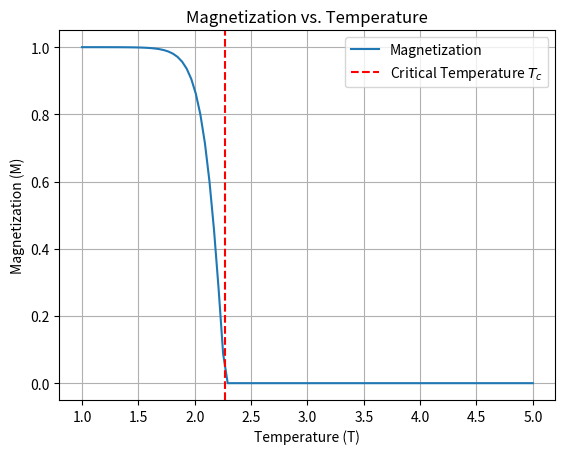
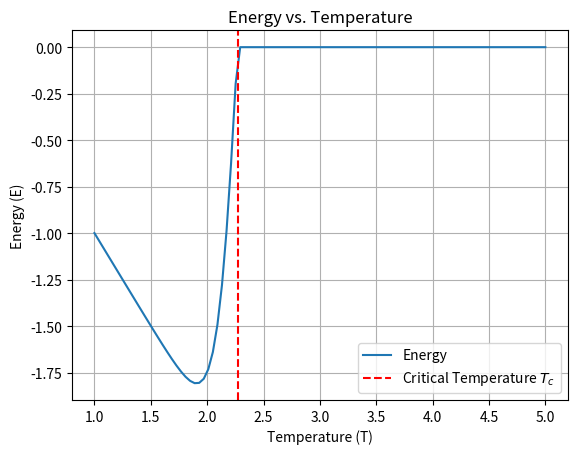
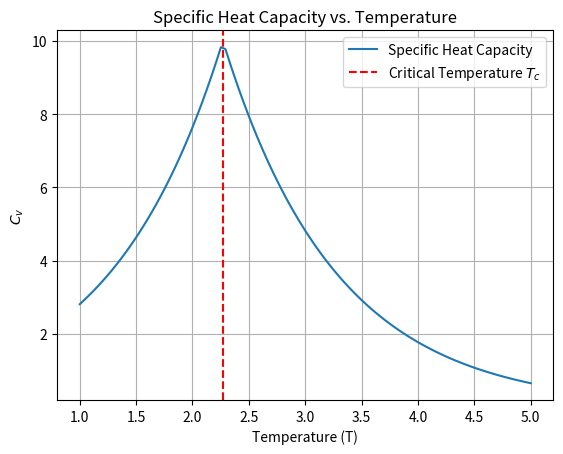
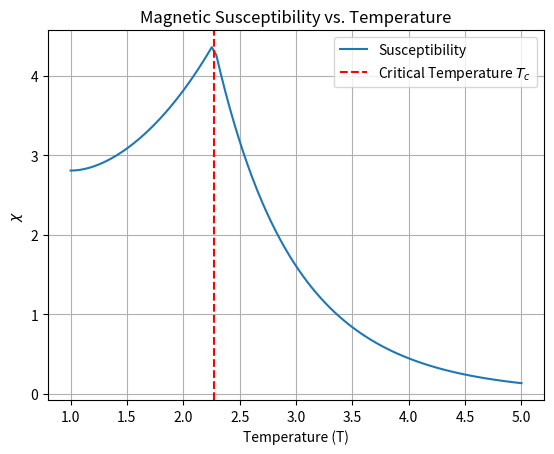

The script that saved these images, in order:
import numpy as np
import matplotlib.pyplot as plt

# Parameters
T = np.linspace(1, 5, 100)  # Temperature range
T_c = 2.27  # Critical temperature (example value)
M = np.tanh((T_c - T) * 5)  # Magnetization (example function)
M[T > T_c] = 0
E = -np.abs(M) * T  # Energy (example function)
C_v = np.exp(-np.abs(T - T_c)) * 10  # Specific Heat Capacity
Chi = C_v / T  # Magnetic Susceptibility

# Graph 1: Magnetization vs. Temperature
plt.figure()
plt.plot(T, M, label="Magnetization")
plt.axvline(x=T_c, color='r', linestyle='--', label="Critical Temperature $T_c$")
plt.title("Magnetization vs. Temperature")
plt.xlabel("Temperature (T)")
plt.ylabel("Magnetization (M)")
plt.legend()
plt.grid()
plt.show()

# Graph 2: Energy vs. Temperature
plt.figure()
plt.plot(T, E, label="Energy")
plt.axvline(x=T_c, color='r', linestyle='--', label="Critical Temperature $T_c$")
plt.title("Energy vs. Temperature")
plt.xlabel("Temperature (T)")
plt.ylabel("Energy (E)")
plt.legend()
plt.grid()
plt.show()

# Graph 3: Specific Heat Capacity vs. Temperature
plt.figure()
plt.plot(T, C_v, label="Specific Heat Capacity")
plt.axvline(x=T_c, color='r', linestyle='--', label="Critical Temperature $T_c$")
plt.title("Specific Heat Capacity vs. Temperature")
plt.xlabel("Temperature (T)")
plt.ylabel("$C_v$")
plt.legend()
plt.grid()
plt.show()

# Graph 4: Susceptibility vs. Temperature
plt.figure()
plt.plot(T, Chi, label="Susceptibility")
plt.axvline(x=T_c, color='r', linestyle='--', label="Critical Temperature $T_c$")
plt.title("Magnetic Susceptibility vs. Temperature")
plt.xlabel("Temperature (T)")
plt.ylabel("$\chi$")
plt.legend()
plt.grid()
plt.show()
